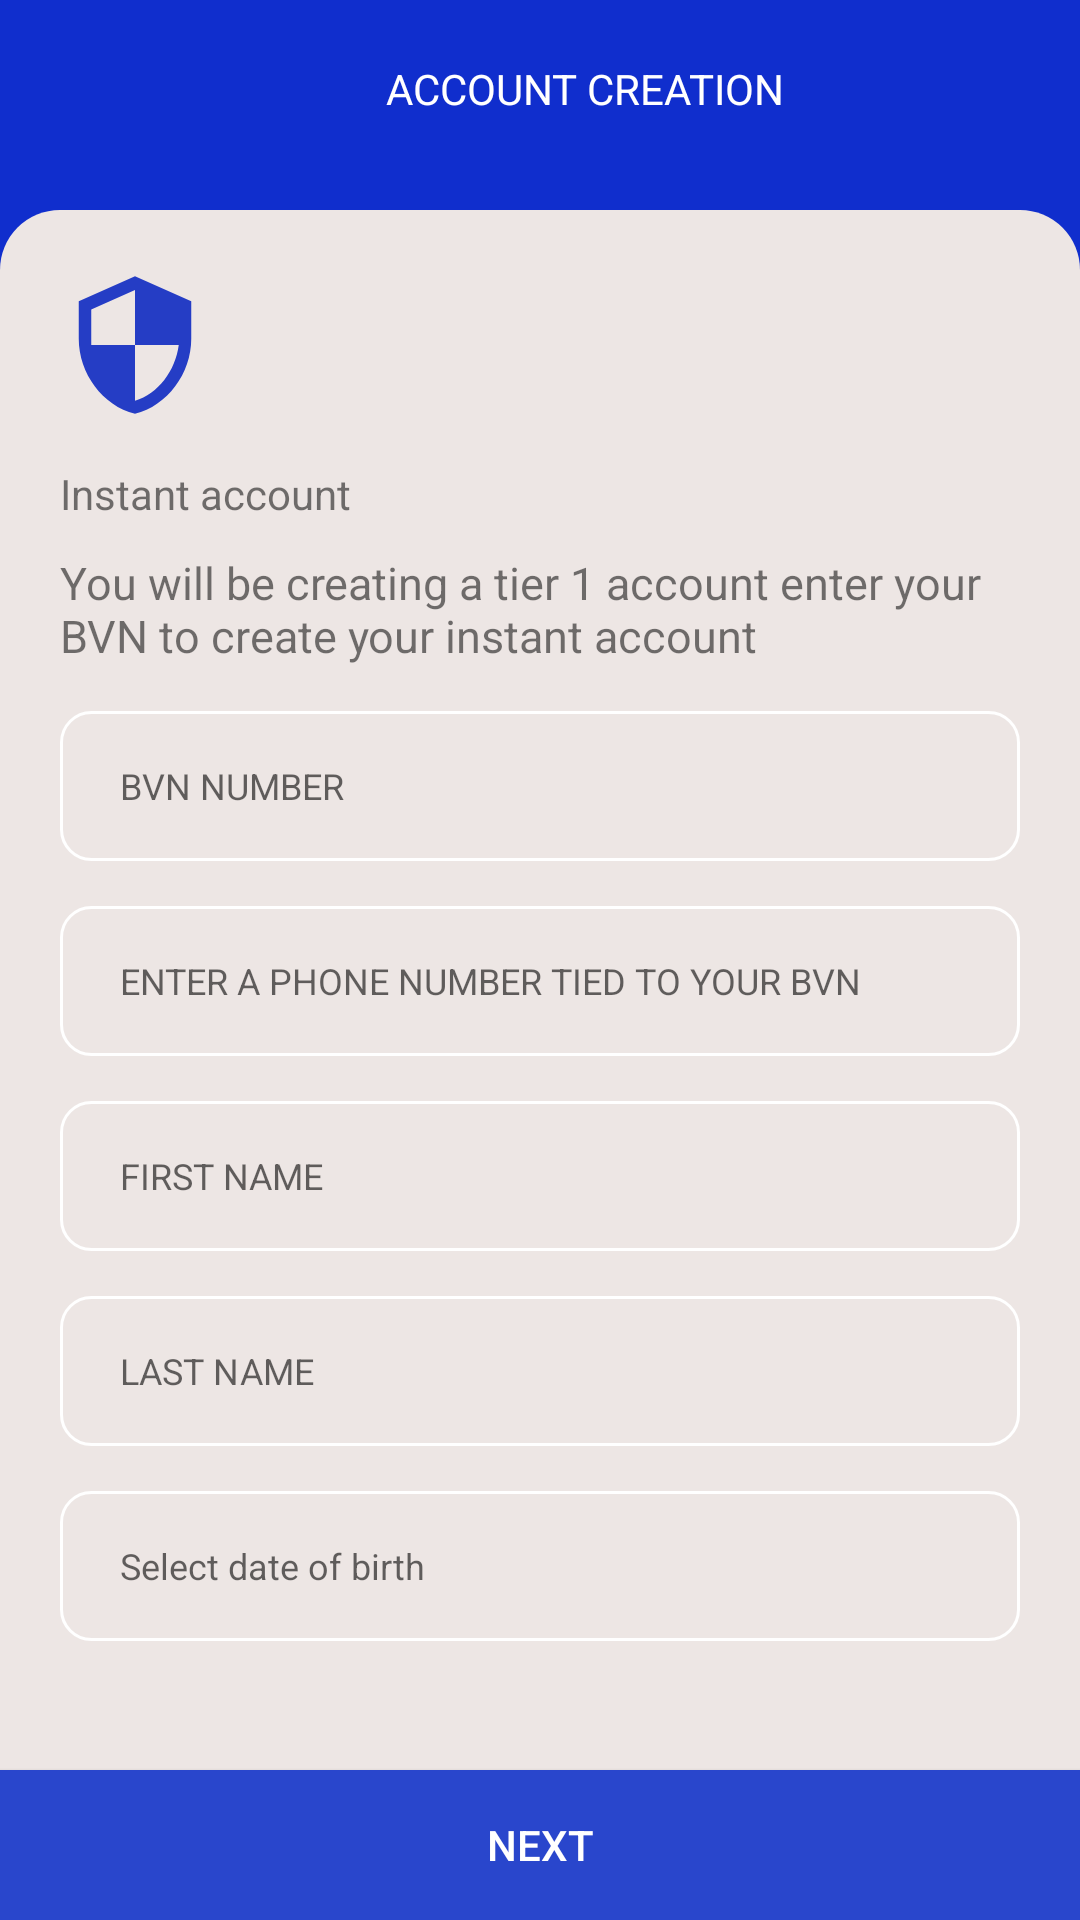

This screen was rendered from an Android layout file. Write that file and the resources it references.
<!-- AndroidManifest.xml: application theme Theme.PetersApp -->
<!-- res/layout/create_a_new_bank_account.xml -->
<LinearLayout xmlns:android="http://schemas.android.com/apk/res/android"
    xmlns:app="http://schemas.android.com/apk/res-auto"
    xmlns:tools="http://schemas.android.com/tools"
    android:layout_width="match_parent"
    android:orientation="vertical"
    android:background="@drawable/mybank_background"
    android:layout_height="match_parent"
    tools:context=".CreateANewBankAccount">
    <ScrollView
        android:layout_width="match_parent"
        android:layout_height="match_parent">

        <LinearLayout
            android:layout_width="match_parent"
            android:layout_height="wrap_content"
            android:orientation="vertical">

            <LinearLayout
                android:layout_width="match_parent"
                android:layout_height="wrap_content"
                android:orientation="horizontal">

                <View
                    android:id="@+id/arrow"
                    android:layout_width="30dp"
                    android:layout_height="35dp"
                    android:layout_marginLeft="20dp"
                    android:layout_marginTop="15dp"
                    android:background="@drawable/ic_baseline_arrow_back_24"/>

                <View
                    android:layout_width="20dp"
                    android:layout_weight="1"
                    android:layout_height="20dp"/>

                <TextView
                    android:layout_width="wrap_content"
                    android:layout_height="wrap_content"
                    android:text="ACCOUNT CREATION"
                    android:layout_marginRight="20dp"
                    android:textSize="14sp"
                    android:textColor="@color/white"
                    android:layout_marginTop="20dp" />

                <View
                    android:layout_width="20dp"
                    android:layout_weight="1"
                    android:layout_height="20dp"/>

            </LinearLayout>
            <LinearLayout
                android:layout_width="match_parent"
                android:layout_height="520dp"
                android:orientation="vertical"
                android:layout_marginTop="20dp"
                android:background="@drawable/account_instant">

                <View
                    android:id="@+id/image"
                    android:layout_width="50dp"
                    android:layout_height="50dp"
                    android:layout_marginTop="20dp"
                    android:layout_marginLeft="20dp"
                    android:background="@drawable/ic_baseline_security_white_24"/>

                <TextView
                    android:layout_width="wrap_content"
                    android:layout_height="wrap_content"
                    android:text="Instant account"
                    android:layout_marginTop="15dp"
                    android:layout_marginLeft="20dp"
                    android:textSize="14sp"/>

                <TextView
                    android:layout_width="wrap_content"
                    android:layout_height="wrap_content"
                    android:text="You will be creating a tier 1 account enter your BVN to create your instant account"
                    android:textSize="15sp"
                    android:layout_marginLeft="20dp"
                    android:layout_marginRight="20dp"
                    android:layout_marginTop="10dp"/>

                <EditText
                    android:id="@+id/et_bvnnumber"
                    android:layout_width="match_parent"
                    android:layout_height="50dp"
                    android:hint="BVN NUMBER"
                    android:textSize="12sp"
                    android:layout_marginLeft="20dp"
                    android:layout_marginRight="20dp"
                    android:background="@drawable/round_create"
                    android:paddingLeft="20dp"
                    android:layout_marginTop="15dp"/>

                <EditText
                    android:id="@+id/et_yourbvn"
                    android:layout_width="match_parent"
                    android:layout_height="50dp"
                    android:hint="ENTER A PHONE NUMBER TIED TO YOUR BVN"
                    android:textSize="12sp"
                    android:layout_marginLeft="20dp"
                    android:layout_marginRight="20dp"
                    android:background="@drawable/round_create"
                    android:paddingLeft="20dp"
                    android:layout_marginTop="15dp"/>

                <EditText
                    android:id="@+id/et_firstname"
                    android:layout_width="match_parent"
                    android:layout_height="50dp"
                    android:hint="FIRST NAME"
                    android:textSize="12sp"
                    android:layout_marginLeft="20dp"
                    android:layout_marginRight="20dp"
                    android:background="@drawable/round_create"
                    android:paddingLeft="20dp"
                    android:layout_marginTop="15dp"/>

                <EditText
                    android:id="@+id/et_lastname"
                    android:layout_width="match_parent"
                    android:layout_height="50dp"
                    android:hint="LAST NAME"
                    android:textSize="12sp"
                    android:layout_marginLeft="20dp"
                    android:layout_marginRight="20dp"
                    android:background="@drawable/round_create"
                    android:paddingLeft="20dp"
                    android:layout_marginTop="15dp"/>

                <EditText
                    android:id="@+id/et_dateofbirth"
                    android:layout_width="match_parent"
                    android:layout_height="50dp"
                    android:hint="Select date of birth"
                    android:textSize="12sp"
                    android:layout_marginLeft="20dp"
                    android:layout_marginRight="20dp"
                    android:background="@drawable/round_create"
                    android:paddingLeft="20dp"
                    android:layout_marginTop="15dp"/>
            </LinearLayout>

            <androidx.appcompat.widget.AppCompatButton
                android:id="@+id/btn_next"
                android:layout_width="match_parent"
                android:layout_height="50dp"
                android:background="#2946CC"
                android:text="NEXT"
                android:textColor="@color/white"/>

        </LinearLayout>
    </ScrollView>
</LinearLayout>
<!-- resources referenced by this layout -->
<resources>
  <!-- drawable account_instant (drawable) -->
  <?xml version="1.0" encoding="utf-8"?>
  <shape xmlns:android="http://schemas.android.com/apk/res/android">
      <corners
          android:topLeftRadius="20dp"
          android:topRightRadius="20dp"/>
      <solid
          android:color="#EDE6E4"/>
  
  </shape>
  <!-- drawable ic_baseline_security_white_24 (drawable) -->
  <vector android:height="24dp" android:tint="#253DC5"
      android:viewportHeight="24" android:viewportWidth="24"
      android:width="24dp" xmlns:android="http://schemas.android.com/apk/res/android">
      <path android:fillColor="@color/purple_700" android:pathData="M12,1L3,5v6c0,5.55 3.84,10.74 9,12 5.16,-1.26 9,-6.45 9,-12L21,5l-9,-4zM12,11.99h7c-0.53,4.12 -3.28,7.79 -7,8.94L12,12L5,12L5,6.3l7,-3.11v8.8z"/>
  </vector>
  <!-- drawable mybank_background (drawable) -->
  <?xml version="1.0" encoding="utf-8"?>
  <shape xmlns:android="http://schemas.android.com/apk/res/android">
  
      <solid
          android:color="#102ECD"/>
  
  </shape>
  <!-- drawable round_create (drawable) -->
  <?xml version="1.0" encoding="utf-8"?>
  <shape xmlns:android="http://schemas.android.com/apk/res/android">
      <corners
          android:radius="10dp"/>
      <stroke
          android:width="1dp"
          android:color="@color/white"/>
  
  </shape>
  <style name="Theme.PetersApp" parent="Theme.MaterialComponents.DayNight.NoActionBar">
          
          <item name="colorPrimary">@color/black</item>
          <item name="colorPrimaryVariant">@color/black</item>
          <item name="colorOnPrimary">@color/white</item>
          
          <item name="colorSecondary">@color/teal_200</item>
          <item name="colorSecondaryVariant">@color/teal_700</item>
          <item name="colorOnSecondary">@color/black</item>
          
          <item name="android:statusBarColor">?attr/colorPrimaryVariant</item>
          
      </style>
  <!-- not gathered from this repository: default colours our renderer supplied (Android Studio template values) -->
  <color name="purple_700">#FF3700B3</color>
  <color name="teal_200">#FF03DAC5</color>
  <color name="teal_700">#FF018786</color>
  <color name="black">#FF000000</color>
  <color name="white">#FFFFFFFF</color>
</resources>
